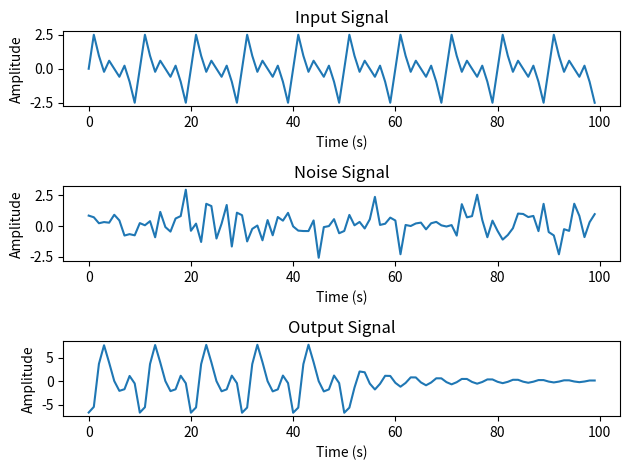

Reproduce this figure in Python.
import numpy as np
import matplotlib.pyplot as plt

# 定义滤波器参数
N = 100  # 滤波器阶数
fc = 0.2  # 截止频率
fs = 1  # 采样频率

# 计算归一化截止频率
Wn = fc / (fs/2)

# 计算汉宁窗函数
win = np.ones(N)
for n in range(1, N):
    win[n] *= (N - n + 1) / N

# 计算频率响应函数（即理想低通滤波器的频率响应）
H = 2 * np.sinc(Wn * np.arange(N))

# 计算滤波器系数
b = H * win

# 生成输入信号和噪声信号
t = np.arange(0, N) / fs
x = np.sin(2 * np.pi * 0.1 * t) + np.sin(2 * np.pi * 0.2 * t) + np.sin(2 * np.pi * 0.3 * t)
n = np.random.randn(*x.shape)

# 对输入信号进行滤波处理
y = np.convolve(x, b, mode='same')

# 绘制结果图像
plt.figure()
plt.subplot(3, 1, 1)
plt.plot(t, x)
plt.title('Input Signal')
plt.xlabel('Time (s)')
plt.ylabel('Amplitude')
plt.subplot(3, 1, 2)
plt.plot(t, n)
plt.title('Noise Signal')
plt.xlabel('Time (s)')
plt.ylabel('Amplitude')
plt.subplot(3, 1, 3)
plt.plot(t, y)
plt.title('Output Signal')
plt.xlabel('Time (s)')
plt.ylabel('Amplitude')
plt.tight_layout()
plt.show()
